Run: headless pygame with SDL's dummy video driver; simulated clock (each Clock.tick advances the game by its frame time, no real sleeping); random seed 0; keys injected as events and as key.get_pressed() state; no mouse input.
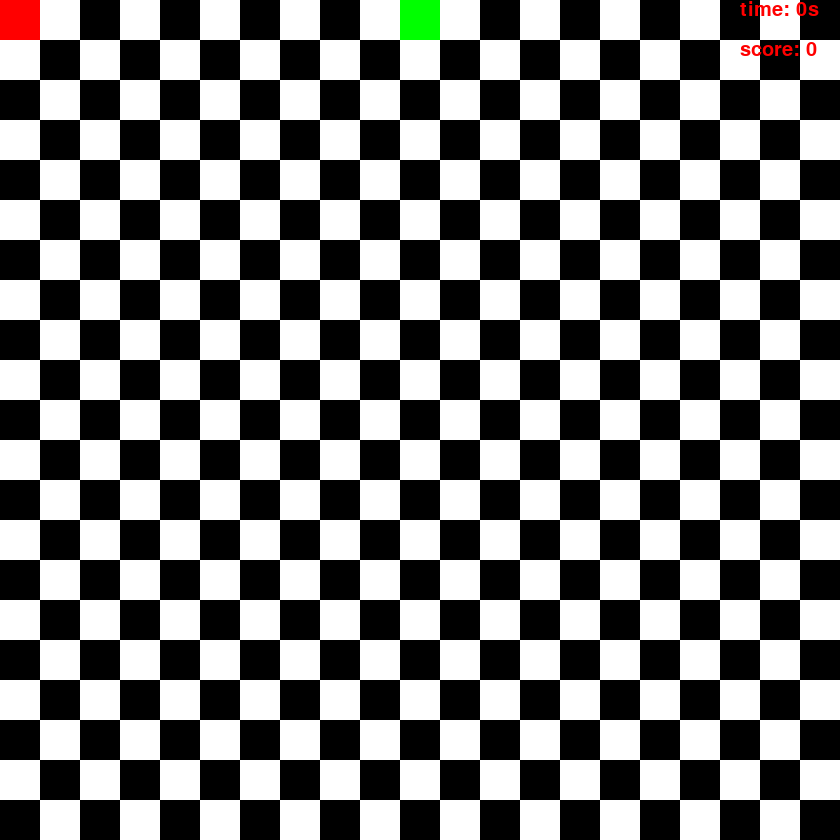
Frame 1 of 1 · flips 1–60 · no input

The pygame program that drew these frames:

import pygame 
import random 
import time 
screen_width = 840 
screen_height = 840 
pixel_size = 40 
pixel_grid_max_x = int(screen_width / pixel_size)
pixel_grid_max_y = int(screen_height / pixel_size)
red = (255,0,0)
green = (0, 255, 0)
blue = (0, 0, 255)
white = (255,255,255)
black = (0,0,0)

pygame.init()
screen = pygame.display.set_mode((screen_width,screen_height))
text_font = pygame.font.SysFont("Arial",30)




class Snake():
    def __init__(self):
        self.direction = "STATIC" 
        self.snake_y = 0 
        self.snake_x = 400
        self.snake_body = []

    # sets the direction the snake should move in  
    def set_head_direction(self,direction):
        # makes sure the snake cant go back on itself, it can only go forward 
        if direction == "UP" and self.direction == "DOWN" or self.direction == "DOWN" and direction == "UP" or self.direction == "LEFT" and direction == "RIGHT" or self.direction == "RIGHT" and direction == "LEFT":
            return 
        self.direction = direction 
 
    # changes the snake position based on the direction 
    def move(self):
        # change the x and y coordinates based on movements given 
        if self.direction == "UP":
            self.snake_y -= pixel_size 
        if self.direction == "DOWN":
            self.snake_y += pixel_size 
        if self.direction == "LEFT":
            self.snake_x -= pixel_size 
        if self.direction  == "RIGHT":
            self.snake_x += pixel_size 

    def grow(self):
        print("grow")
        self.snake_body.append((self.snake_x,self.snake_y,pixel_size,pixel_size))

    def draw(self):
        self.snake_body.insert(0,(self.snake_x,self.snake_y,pixel_size,pixel_size))
        if len(self.snake_body) > 1:
            self.snake_body.remove(self.snake_body[-1]) 
    
        for body in self.snake_body: # draw the entire snake 
            pygame.draw.rect(screen,green,body)


    def body(self):
        return self.snake_body 
        

class Apple():
    def __init__(self):
        self.apple_x = 0 
        self.apple_y = 0 
        self.apples_eaten = 0 

    def eat(self):
        # add +1 to counter and randomise the next apple position
        self.apples_eaten += 1 
        self.apple_x = random.randrange(0,pixel_grid_max_x) * pixel_size
        self.apple_y = random.randrange(0,pixel_grid_max_y) * pixel_size
        
    def eaten(self):
        return self.apples_eaten

    def spawn(self):
        pygame.draw.rect(screen,red,(self.apple_x,self.apple_y,pixel_size,pixel_size))

    def position(self):
        return {"x":self.apple_x,"y":self.apple_y}
    

    
class Snake_Game():
    def __init__(self):
        self.clock = pygame.time.Clock()
        self.running = True 
        self.time_start = time.time()

        self.snake = Snake()
        self.apple = Apple()
    def keypress_events(self,event):
        if event.type == pygame.QUIT:
            self.running = False
        if event.type == pygame.KEYDOWN:
            if event.key == pygame.K_UP or event.key == pygame.K_w:
                self.snake.set_head_direction("UP")
            if event.key == pygame.K_DOWN or event.key == pygame.K_s:
                self.snake.set_head_direction("DOWN")
            if event.key == pygame.K_LEFT or event.key == pygame.K_a:
                self.snake.set_head_direction("LEFT")
            if event.key == pygame.K_RIGHT or event.key == pygame.K_d:
                self.snake.set_head_direction("RIGHT")
    
    def stats(self):
        # current time 
        # current score 
        elapsed =  round(time.time() - self.time_start)  
        score = self.apple.eaten()

        img = text_font.render(f"time: {elapsed}s",True,red)
        img2 = text_font.render(f"score: {score}",True,red)

        screen.blit(img,(screen_width - pixel_size * 2.5,0))
        screen.blit(img2,(screen_width - pixel_size * 2.5,pixel_size))

        
    def game_over():
        pass 

    def check_collision(self):
        # if snake touches snake 
        # if snake touches border of game
        # if snake touches apple 
        apple_position = self.apple.position() 
        snake_body = self.snake.body()
        snake_head = snake_body[0]
        if snake_head[0] == apple_position["x"] and snake_head[1] == apple_position["y"]:
            print("head collision with apple detected")
            self.apple.eat()
            self.snake.grow()

        if snake_head[0] > screen_height or snake_head[1] > screen_width or snake_head[0] < 0 or snake_head[1] < 0:
            print("head collision with border of game detected")
            self.running = False 

        if snake_head in snake_body[1:]:
            print("snake head hit its body")
            self.running = False 


    def checkered_background(self):
        i  = 0 
        for y in range(pixel_grid_max_y):
            for x in range(pixel_grid_max_x):
                if (i % 2  == 0): # even black odd white
                    colour = black
                else:
                    colour = white 
                rectangle_position = (y * pixel_size,x * pixel_size,pixel_size,pixel_size)
                pygame.draw.rect(screen, colour,rectangle_position)
                i += 1


    def start(self):
        while self.running:
            for event in pygame.event.get():
                self.keypress_events(event)
            self.checkered_background()


            self.snake.draw()
            self.snake.move()
            self.apple.spawn()
            self.check_collision()
            self.stats()

            pygame.display.flip()
            self.clock.tick(15)  # FPS

Snake_Game().start()
